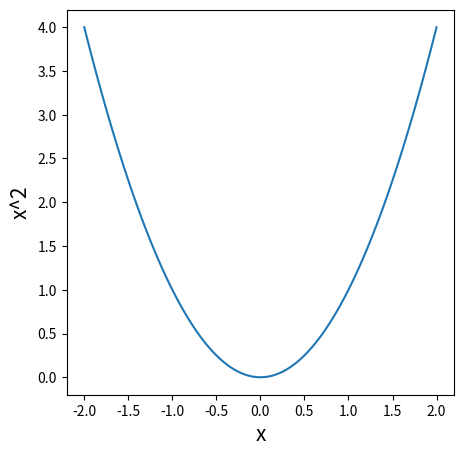

Write Python code to recreate this figure.
import numpy as np
import pandas as pd
import matplotlib.pyplot as plt
# Pandas practice
# print('pandas practice')


xs = np.linspace(-2., 2., 100)
ys = xs ** 2
fig = plt.figure(figsize=(5, 5))
ax = fig.add_subplot(1, 1, 1)
ax.plot(xs, ys)
ax.set_xlabel('x', size=15)
ax.set_ylabel('x^2', size=15)
